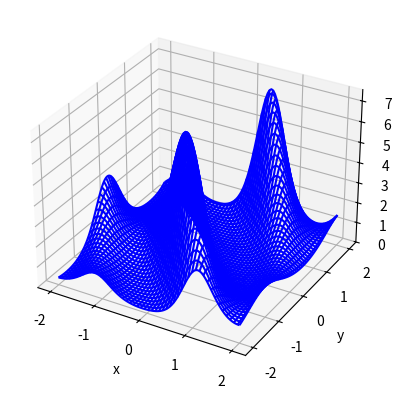

Recreate this plot in Python.
# Kapitel_08_Variante_1.py
#
# Dieses Python-Skript dient der Visualisierung von Funktionen vom
# Typ V(x, y, z) fuer ein frei gewaehltes, festes z. Auf diese Weise
# erhaelt man als Darstellung der Funktion eine zweidimensionale Flaeche in 
# einem dreidimensionalen Raum mit Koordinatenachsen x, y und V. (Wuerden wir 
# auch z zu den Koordinatenachsen explizit hinzunehmen wollen, dann erhielten 
# wir fuer die betrachtete Funktion ein dreidimensionales Volumen in einem 
# vierdimensionalen Raum mit Koordinatenachsen x, y, z und V.) 

import numpy as np
import matplotlib.pyplot as plt
from mpl_toolkits.mplot3d import Axes3D

# In der folgenden Python-Funktion wird die Funktion V(x, y, z)festgelegt. 
def V_function(x, y, z):
    return np.exp(np.sin(x + 2*y + 3*z) + np.cos(3*x + 2*y + z))

# Erzeugung eines fuer die Visualisierung gewuenschten Gitters in der xy-Ebene
num_points = 100
x = np.linspace(-2, 2, num_points)
y = np.linspace(-2, 2, num_points)
X, Y = np.meshgrid(x, y)

# Auswertung der Funktion auf dem xy-Gitter, bei festem z:
z = 1
V = V_function(X, Y, z)

# Erzeugung der Abbildung
fig = plt.figure()
ax = plt.axes(projection="3d")
ax.plot_wireframe(X, Y, V, color='blue')
ax.set_xlabel('x')
ax.set_ylabel('y')
ax.set_zlabel('V')

plt.show()
